Run: headless pygame with SDL's dummy video driver; simulated clock (each Clock.tick advances the game by its frame time, no real sleeping); random seed 0; keys injected as events and as key.get_pressed() state; no mouse input.
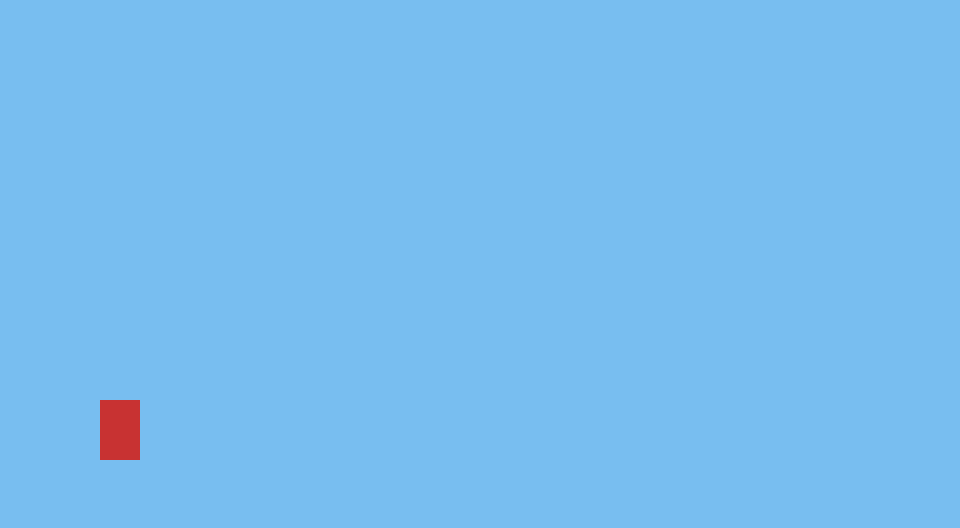
Frame 1 of 4 · flips 1–60 · no input
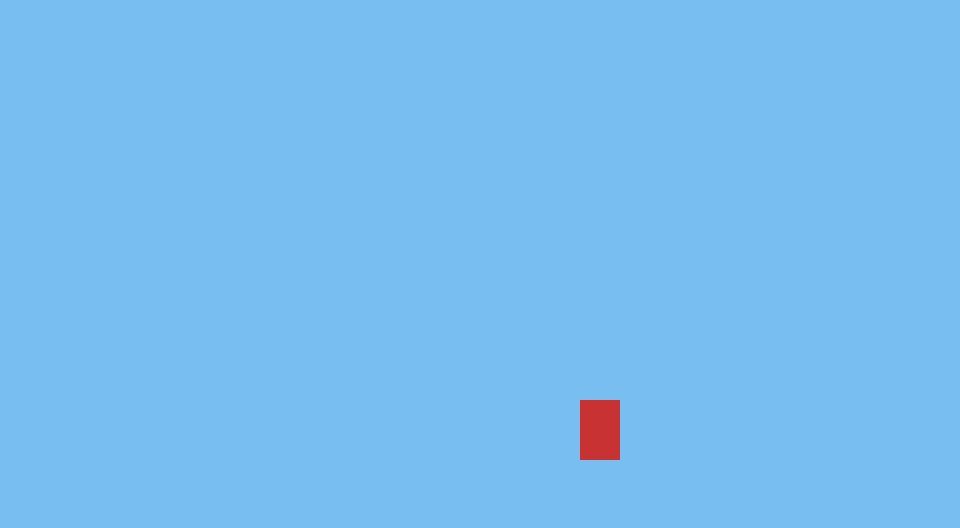
Frame 2 of 4 · flips 61–180 · tapped SPACE, RETURN · held RIGHT (→), D
Frame 3 of 4 · flips 181–300 · held DOWN (↓), S · screen unchanged from frame 2, image omitted
Frame 4 of 4 · flips 301–420 · held LEFT (←), A, UP (↑), W · screen same as frame 1, image omitted

The pygame program that drew these frames:

import pygame

pygame.init()
tela = pygame.display.set_mode((960, 528))   # largura x altura em pixels
pygame.display.set_caption("Fuga Hipotética")
relogio = pygame.time.Clock()

x = 100  # posição de um quadrado de teste

rodando = True
while rodando:
    # 1) ler eventos
    for evento in pygame.event.get():
        if evento.type == pygame.QUIT:   # clicou no X da janela
            rodando = False

    # 2) atualizar
    teclas = pygame.key.get_pressed()
    if teclas[pygame.K_RIGHT]:
        x += 4
    if teclas[pygame.K_LEFT]:
        x -= 4

    # 3) desenhar
    tela.fill((120, 190, 240))                              # céu
    pygame.draw.rect(tela, (200, 50, 50), (x, 400, 40, 60))  # quadrado
    pygame.display.flip()                                   # mostra o quadro

    relogio.tick(60)  # limita a 60 quadros por segundo

pygame.quit()
